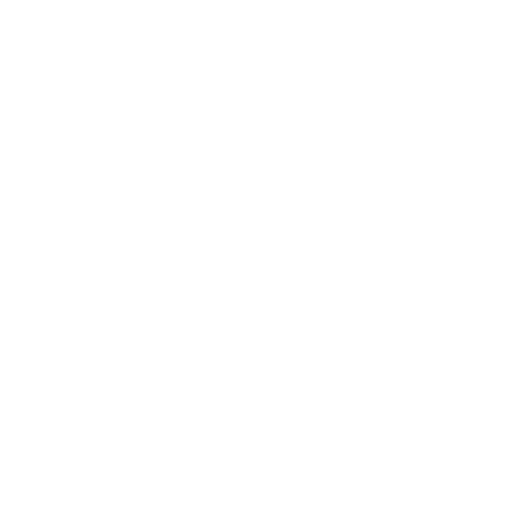
t = 0.00 s
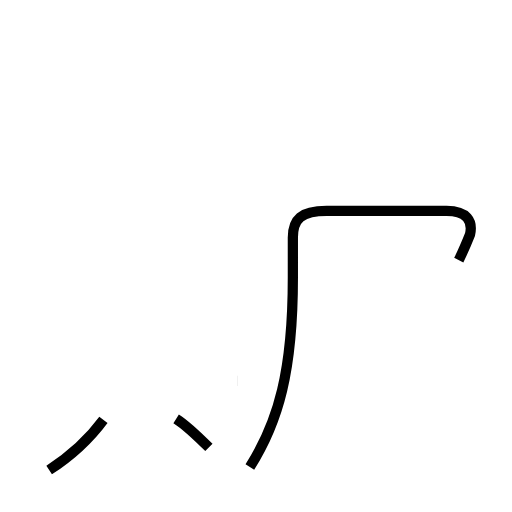
t = 1.74 s
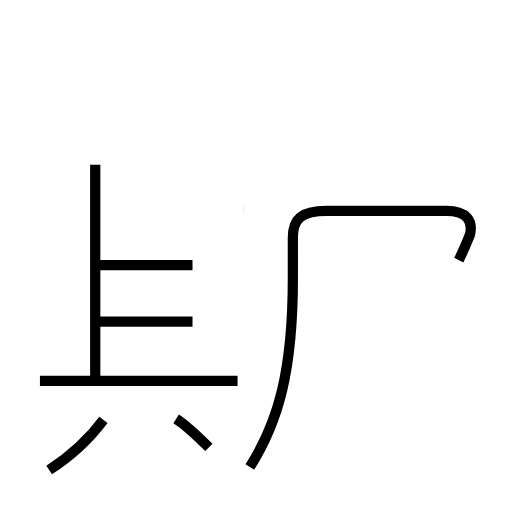
t = 3.49 s
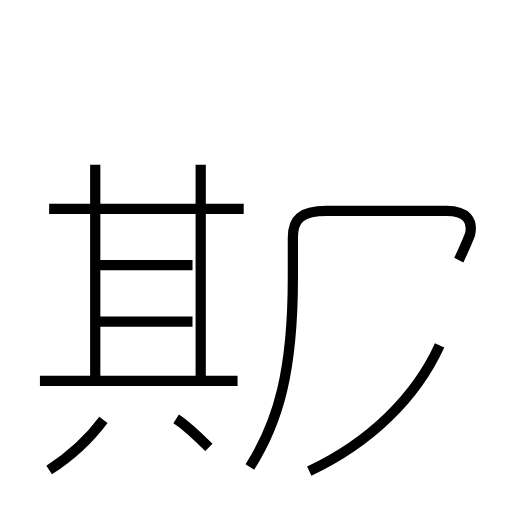
t = 5.23 s
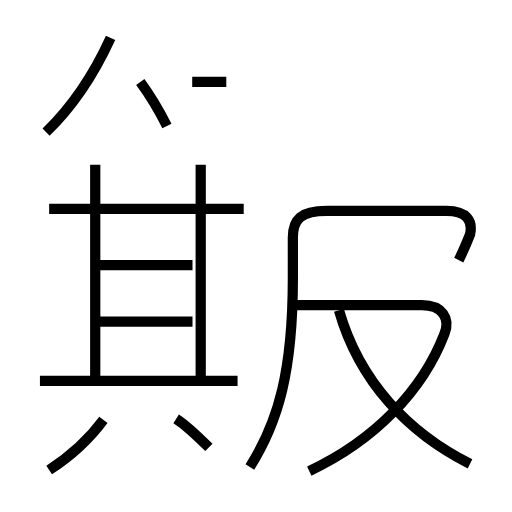
t = 6.96 s
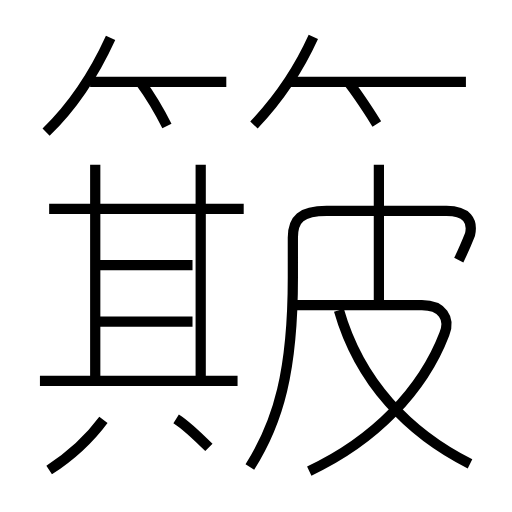
t = 8.66 s

The animated SVG that drew these frames (rendered in a browser with its animation timeline set to each time). Animation: 18 SMIL elements (animate=18); one cycle of 8.66 s.

<?xml version='1.0' encoding='utf-8'?>
<svg viewBox="0.0 -6.0 50.0 50.0" version="1.1" xmlns="http://www.w3.org/2000/svg"><rect x="-1000" y="-1000" width="2000" height="2000" stroke="white" fill="white" /><g style="fill:none;stroke:#000000;stroke-width:1"><path d="M 24.4 1.6 C 27.2 -2.8 28.6 -7.8 28.6 -16.9 L 28.6 -20.8 C 28.6 -22.6 29.4 -23.4 31.9 -23.4 L 43.6 -23.4 C 45.6 -23.4 46.2 -22.4 45.9 -21.1 C 45.5 -20.1 45.2 -19.4 44.8 -18.6 " transform="translate(0.0 38.0)" stroke-dasharray="46.37825454210692" stroke-dashoffset="46.37825454210692"><animate attributeName="stroke-dashoffset" from="46.37825454210692" to="0" dur="1.3913476362632076s" begin="0s" fill="freeze" /></path><path d="M 4.8 1.9 C 6.8 0.6 8.7 -1.1 10.1 -3.0 " transform="translate(0.0 38.0)" stroke-dasharray="7.255720052991071" stroke-dashoffset="7.255720052991071"><animate attributeName="stroke-dashoffset" from="7.255720052991071" to="0" dur="0.21767160158973212s" begin="1.3913476362632076s" fill="freeze" /></path><path d="M 20.4 -0.3 C 19.4 -1.3 18.3 -2.4 17.2 -3.1 " transform="translate(0.0 38.0)" stroke-dasharray="4.260370833881608" stroke-dashoffset="4.260370833881608"><animate attributeName="stroke-dashoffset" from="4.260370833881608" to="0" dur="0.12781112501644823s" begin="1.6090192378529398s" fill="freeze" /></path><path d="M 23.2 -6.8 L 3.9 -6.8 " transform="translate(0.0 38.0)" stroke-dasharray="19.3" stroke-dashoffset="19.3"><animate attributeName="stroke-dashoffset" from="19.3" to="0" dur="0.579s" begin="1.736830362869388s" fill="freeze" /></path><path d="M 18.8 -12.6 L 9.7 -12.6 " transform="translate(0.0 38.0)" stroke-dasharray="9.100000000000001" stroke-dashoffset="9.100000000000001"><animate attributeName="stroke-dashoffset" from="9.100000000000001" to="0" dur="0.273s" begin="2.315830362869388s" fill="freeze" /></path><path d="M 9.3 -7.0 L 9.3 -27.9 " transform="translate(0.0 38.0)" stroke-dasharray="20.9" stroke-dashoffset="20.9"><animate attributeName="stroke-dashoffset" from="20.9" to="0" dur="0.6269999999999999s" begin="2.588830362869388s" fill="freeze" /></path><path d="M 18.8 -18.1 L 9.7 -18.1 " transform="translate(0.0 38.0)" stroke-dasharray="9.100000000000001" stroke-dashoffset="9.100000000000001"><animate attributeName="stroke-dashoffset" from="9.100000000000001" to="0" dur="0.273s" begin="3.215830362869388s" fill="freeze" /></path><path d="M 23.8 -23.6 L 4.8 -23.6 " transform="translate(0.0 38.0)" stroke-dasharray="19.0" stroke-dashoffset="19.0"><animate attributeName="stroke-dashoffset" from="19.0" to="0" dur="0.57s" begin="3.488830362869388s" fill="freeze" /></path><path d="M 19.6 -7.0 L 19.6 -27.9 " transform="translate(0.0 38.0)" stroke-dasharray="20.9" stroke-dashoffset="20.9"><animate attributeName="stroke-dashoffset" from="20.9" to="0" dur="0.6269999999999999s" begin="4.058830362869388s" fill="freeze" /></path><path d="M 30.2 2.0 C 36.6 -1.0 41.3 -5.9 43.4 -11.4 C 44.0 -12.9 43.2 -14.2 41.2 -14.2 L 28.8 -14.2 " transform="translate(0.0 38.0)" stroke-dasharray="36.04932746365178" stroke-dashoffset="36.04932746365178"><animate attributeName="stroke-dashoffset" from="36.04932746365178" to="0" dur="1.0814798239095533s" begin="4.685830362869388s" fill="freeze" /></path><path d="M 4.5 -31.1 C 7.0 -33.5 9.2 -36.8 10.8 -40.3 " transform="translate(0.0 38.0)" stroke-dasharray="11.213702370615454" stroke-dashoffset="11.213702370615454"><animate attributeName="stroke-dashoffset" from="11.213702370615454" to="0" dur="0.33641107111846363s" begin="5.767310186778941s" fill="freeze" /></path><path d="M 45.9 1.3 C 39.9 -1.7 35.1 -6.7 33.1 -13.7 " transform="translate(0.0 38.0)" stroke-dasharray="20.314948862600332" stroke-dashoffset="20.314948862600332"><animate attributeName="stroke-dashoffset" from="20.314948862600332" to="0" dur="0.6094484658780099s" begin="6.103721257897405s" fill="freeze" /></path><path d="M 16.3 -31.7 C 15.5 -33.3 14.8 -34.5 13.7 -36.0 " transform="translate(0.0 38.0)" stroke-dasharray="5.031818786861633" stroke-dashoffset="5.031818786861633"><animate attributeName="stroke-dashoffset" from="5.031818786861633" to="0" dur="0.150954563605849s" begin="6.713169723775415s" fill="freeze" /></path><path d="M 22.1 -36.0 L 8.8 -36.0 " transform="translate(0.0 38.0)" stroke-dasharray="13.3" stroke-dashoffset="13.3"><animate attributeName="stroke-dashoffset" from="13.3" to="0" dur="0.399s" begin="6.864124287381264s" fill="freeze" /></path><path d="M 37.0 -14.1 L 37.0 -27.9 " transform="translate(0.0 38.0)" stroke-dasharray="13.799999999999999" stroke-dashoffset="13.799999999999999"><animate attributeName="stroke-dashoffset" from="13.799999999999999" to="0" dur="0.414s" begin="7.263124287381264s" fill="freeze" /></path><path d="M 24.8 -31.8 C 26.9 -34.0 29.1 -37.1 30.6 -40.4 " transform="translate(0.0 38.0)" stroke-dasharray="10.418640344302293" stroke-dashoffset="10.418640344302293"><animate attributeName="stroke-dashoffset" from="10.418640344302293" to="0" dur="0.3125592103290688s" begin="7.677124287381264s" fill="freeze" /></path><path d="M 36.8 -31.9 C 36.1 -33.0 35.1 -34.6 34.0 -36.0 " transform="translate(0.0 38.0)" stroke-dasharray="4.967075253517302" stroke-dashoffset="4.967075253517302"><animate attributeName="stroke-dashoffset" from="4.967075253517302" to="0" dur="0.14901225760551903s" begin="7.989683497710333s" fill="freeze" /></path><path d="M 45.5 -36.0 L 28.1 -36.0" transform="translate(0.0 38.0)" stroke-dasharray="17.4" stroke-dashoffset="17.4"><animate attributeName="stroke-dashoffset" from="17.4" to="0" dur="0.5219999999999999s" begin="8.138695755315851s" fill="freeze" /></path></g></svg>
